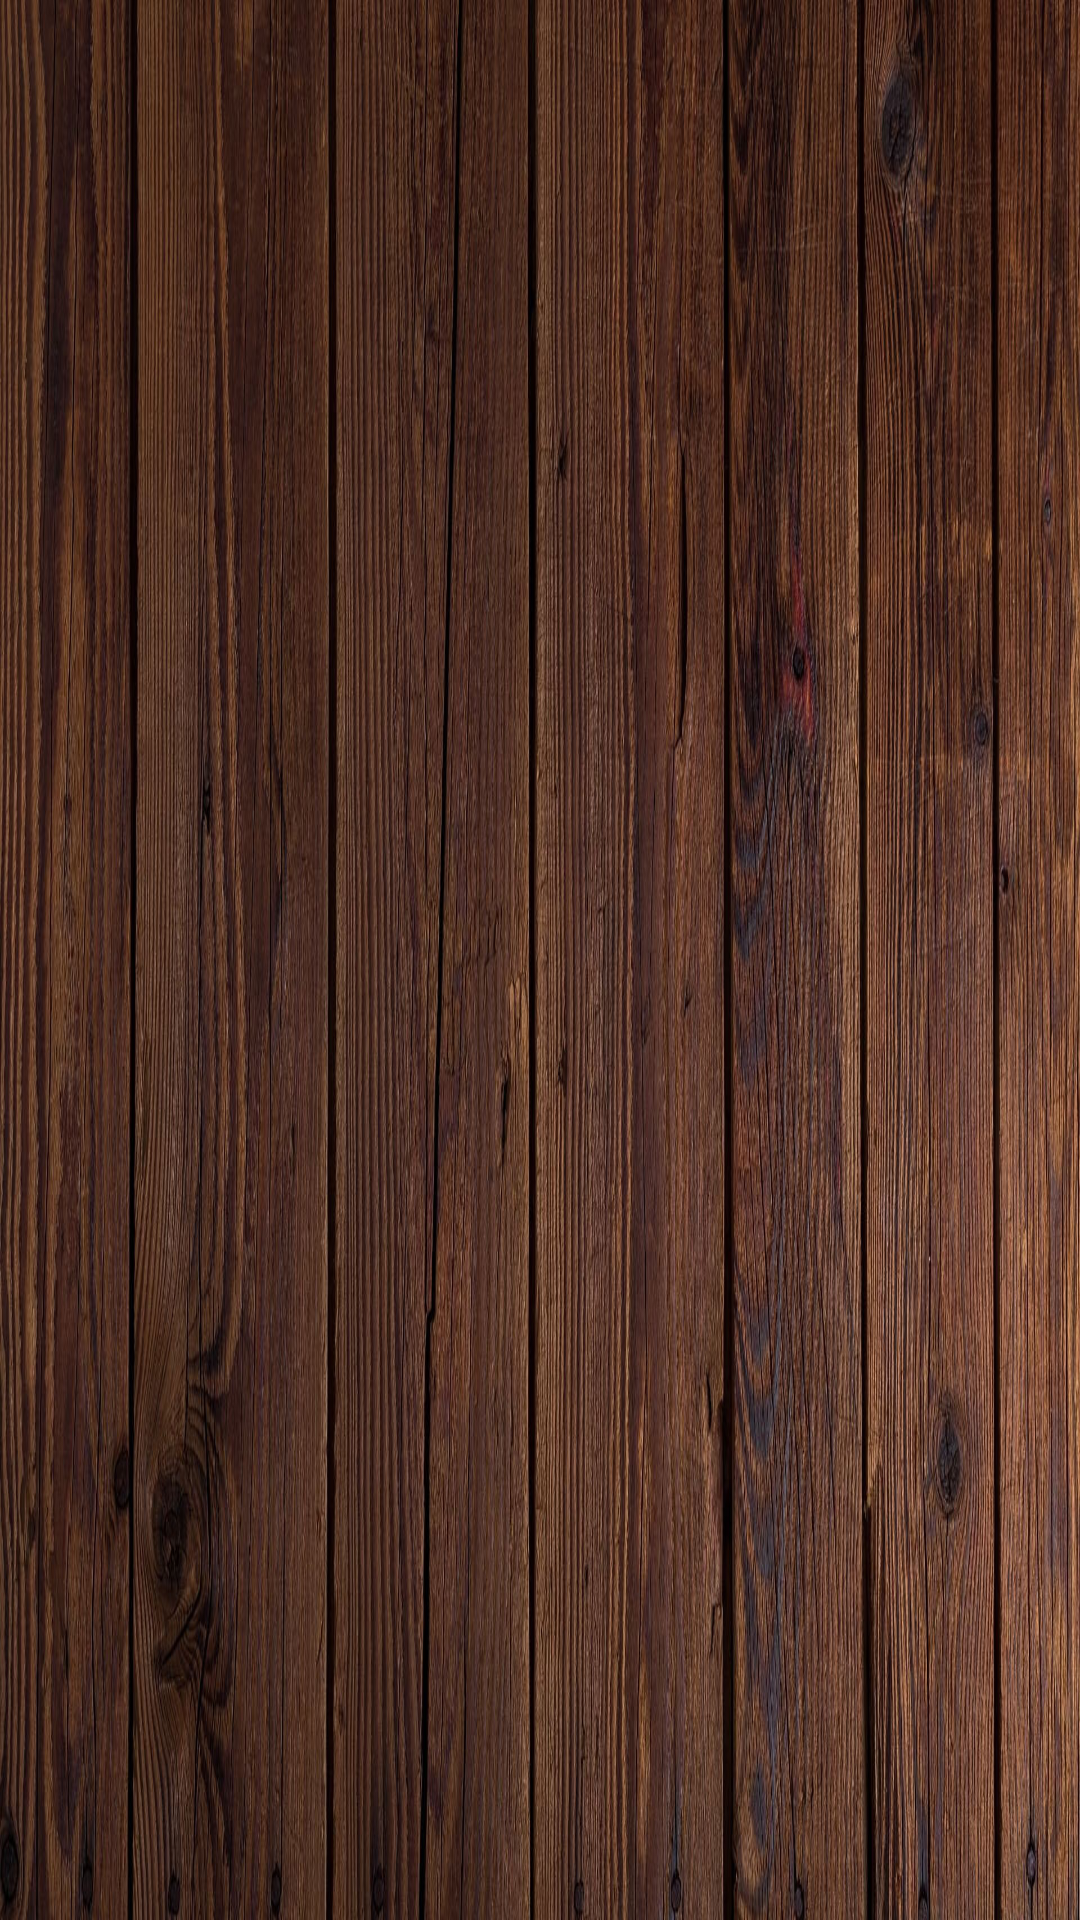

Layout XML and referenced resources for this Android screen:
<!-- AndroidManifest.xml: application theme Theme.Schnapsen -->
<!-- res/layout/activity_blitz.xml -->
<?xml version="1.0" encoding="utf-8"?>
<androidx.constraintlayout.widget.ConstraintLayout xmlns:android="http://schemas.android.com/apk/res/android"
xmlns:app="http://schemas.android.com/apk/res-auto"
xmlns:tools="http://schemas.android.com/tools"
android:layout_width="match_parent"
android:layout_height="match_parent"
android:background="@drawable/wood_background"
tools:context=".Classic"/>
<!-- resources referenced by this layout -->
<resources>
  <!-- drawable wood_background: jpg bitmap (drawable-v24, 544184 bytes) -->
  <style name="Theme.Schnapsen" parent="Theme.MaterialComponents.DayNight.DarkActionBar">
          
          <item name="colorPrimary">@color/purple_500</item>
          <item name="colorPrimaryVariant">@color/purple_700</item>
          <item name="colorOnPrimary">@color/white</item>
          
          <item name="colorSecondary">@color/teal_200</item>
          <item name="colorSecondaryVariant">@color/teal_700</item>
          <item name="colorOnSecondary">@color/black</item>
          
          <item name="android:statusBarColor" tools:targetApi="l">?attr/colorPrimaryVariant</item>
          
      </style>
  <!-- not gathered from this repository: default colours our renderer supplied (Android Studio template values) -->
  <color name="purple_500">#FF6200EE</color>
  <color name="purple_700">#FF3700B3</color>
  <color name="teal_200">#FF03DAC5</color>
  <color name="teal_700">#FF018786</color>
  <color name="black">#FF000000</color>
  <color name="white">#FFFFFFFF</color>
</resources>
